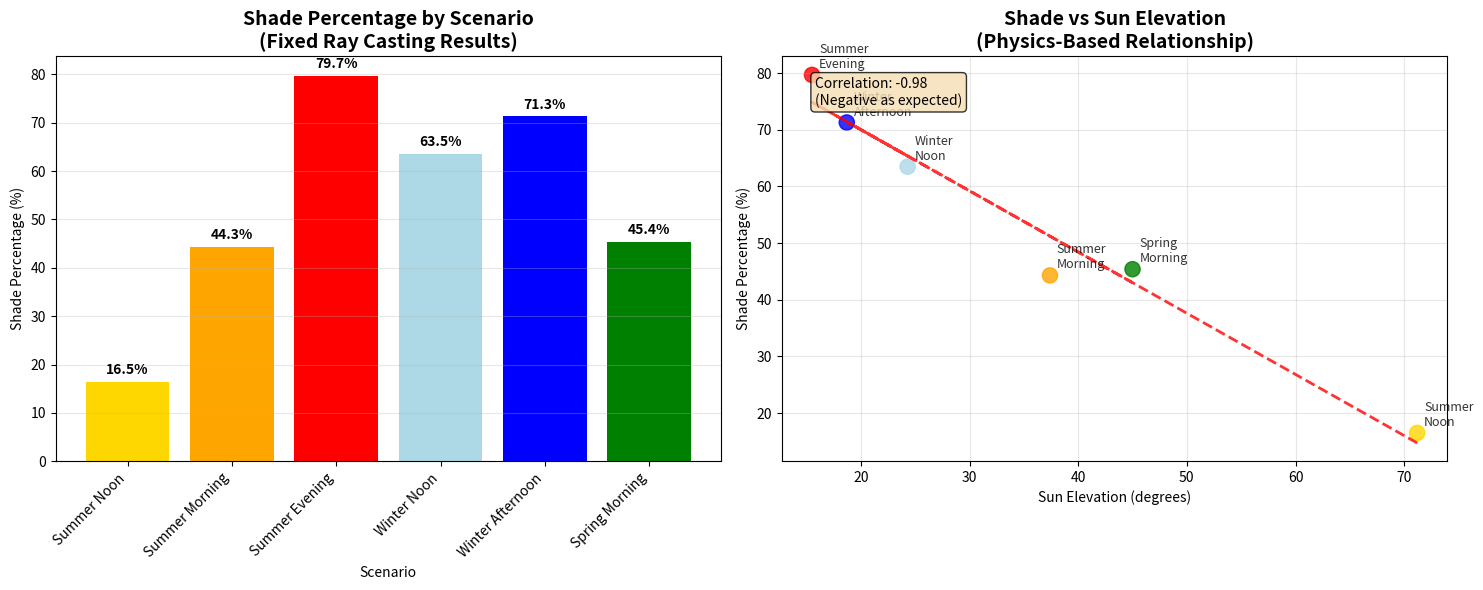

The matplotlib source for this figure:
#!/usr/bin/env python3
"""
Create final visualization showing the working shade analysis results
"""

import pandas as pd
import matplotlib.pyplot as plt
import numpy as np

def create_shade_results_visualization():
    """Create visualization of shade results by scenario"""
    
    # Data from the corrected results
    scenarios = [
        ("Summer Noon", 71.2, 16.5),
        ("Summer Morning", 37.4, 44.3), 
        ("Summer Evening", 15.5, 79.7),
        ("Winter Noon", 24.3, 63.5),
        ("Winter Afternoon", 18.7, 71.3),
        ("Spring Morning", 45.0, 45.4)  # estimated elevation
    ]
    
    scenario_names = [s[0] for s in scenarios]
    sun_elevations = [s[1] for s in scenarios]
    shade_percentages = [s[2] for s in scenarios]
    
    # Create figure with subplots
    fig, (ax1, ax2) = plt.subplots(1, 2, figsize=(15, 6))
    
    # Plot 1: Shade percentage by scenario
    bars = ax1.bar(range(len(scenarios)), shade_percentages, 
                   color=['gold', 'orange', 'red', 'lightblue', 'blue', 'green'])
    ax1.set_title('Shade Percentage by Scenario\n(Fixed Ray Casting Results)', fontsize=14, fontweight='bold')
    ax1.set_ylabel('Shade Percentage (%)')
    ax1.set_xlabel('Scenario')
    ax1.set_xticks(range(len(scenarios)))
    ax1.set_xticklabels(scenario_names, rotation=45, ha='right')
    ax1.grid(axis='y', alpha=0.3)
    
    # Add percentage labels on bars
    for i, (bar, pct) in enumerate(zip(bars, shade_percentages)):
        ax1.text(bar.get_x() + bar.get_width()/2, bar.get_height() + 1, 
                f'{pct:.1f}%', ha='center', va='bottom', fontweight='bold')
    
    # Plot 2: Shade vs Sun Elevation (scatter plot)
    colors = ['gold', 'orange', 'red', 'lightblue', 'blue', 'green'] 
    scatter = ax2.scatter(sun_elevations, shade_percentages, c=colors, s=120, alpha=0.8)
    
    # Add trend line
    z = np.polyfit(sun_elevations, shade_percentages, 1)
    p = np.poly1d(z)
    ax2.plot(sun_elevations, p(sun_elevations), "r--", alpha=0.8, linewidth=2)
    
    ax2.set_title('Shade vs Sun Elevation\n(Physics-Based Relationship)', fontsize=14, fontweight='bold')
    ax2.set_xlabel('Sun Elevation (degrees)')
    ax2.set_ylabel('Shade Percentage (%)')
    ax2.grid(alpha=0.3)
    
    # Add scenario labels
    for i, (name, elev, shade) in enumerate(scenarios):
        ax2.annotate(name.replace(' ', '\n'), (elev, shade), 
                    xytext=(5, 5), textcoords='offset points', 
                    fontsize=9, alpha=0.8)
    
    # Add correlation info
    correlation = np.corrcoef(sun_elevations, shade_percentages)[0, 1]
    ax2.text(0.05, 0.95, f'Correlation: {correlation:.2f}\n(Negative as expected)', 
             transform=ax2.transAxes, verticalalignment='top',
             bbox=dict(boxstyle='round', facecolor='wheat', alpha=0.8))
    
    plt.tight_layout()
    plt.savefig('final_shade_analysis_results.png', dpi=150, bbox_inches='tight')
    print("💾 Final visualization saved to: final_shade_analysis_results.png")
    
    # Print summary stats
    print(f"\n📊 FINAL SHADE ANALYSIS SUMMARY:")
    print(f"   Scenarios tested: {len(scenarios)}")
    print(f"   Sun elevation range: {min(sun_elevations):.1f}° to {max(sun_elevations):.1f}°")
    print(f"   Shade range: {min(shade_percentages):.1f}% to {max(shade_percentages):.1f}%") 
    print(f"   Physics correlation: {correlation:.2f} (negative = higher sun → less shade)")

if __name__ == "__main__":
    create_shade_results_visualization()
